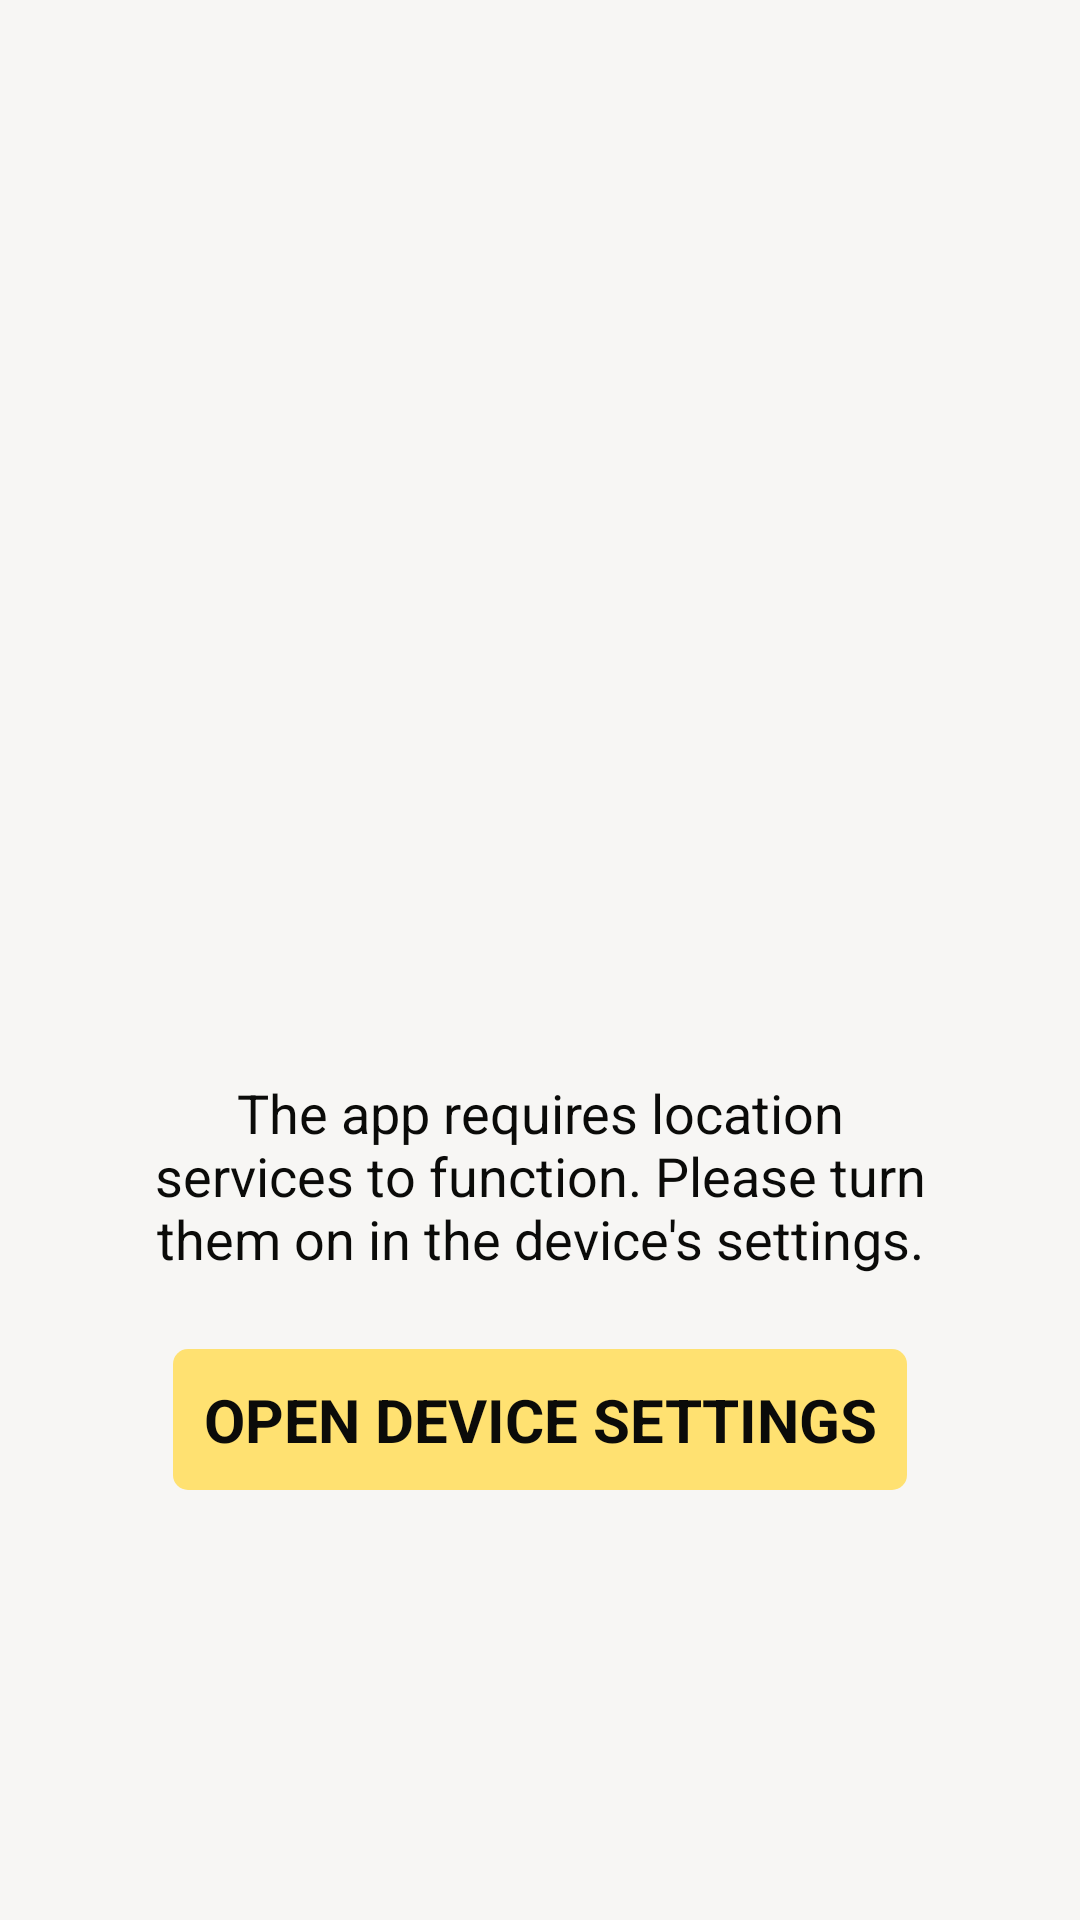

The Android layout XML behind this screen, and the referenced resources:
<!-- AndroidManifest.xml: application theme Theme.MostriDaTasca -->
<!-- res/layout/activity_main.xml -->
<?xml version="1.0" encoding="utf-8"?>
<FrameLayout xmlns:android="http://schemas.android.com/apk/res/android"
    xmlns:app="http://schemas.android.com/apk/res-auto"
    xmlns:tools="http://schemas.android.com/tools"
    android:id="@+id/RootFrameLayout"
    android:layout_width="match_parent"
    android:layout_height="match_parent"
    tools:context=".MainActivity">

    <androidx.constraintlayout.widget.ConstraintLayout
        android:id="@+id/mainActivityContent"
        android:layout_width="match_parent"
        android:layout_height="match_parent"
        android:background="@color/defaultBackground">

        <ImageView
            android:id="@+id/imageView"
            android:layout_width="wrap_content"
            android:layout_height="wrap_content"
            app:layout_constraintBottom_toTopOf="@+id/progressBar"
            app:layout_constraintEnd_toEndOf="parent"
            app:layout_constraintStart_toStartOf="parent"
            app:layout_constraintTop_toTopOf="parent"
            app:layout_constraintVertical_bias="0.9"
            app:srcCompat="@drawable/app_icon"
            tools:ignore="ContentDescription" />

        <ProgressBar
            android:id="@+id/progressBar"
            style="?android:attr/progressBarStyle"
            android:layout_width="wrap_content"
            android:layout_height="wrap_content"
            app:layout_constraintBottom_toBottomOf="parent"
            app:layout_constraintEnd_toEndOf="parent"
            app:layout_constraintStart_toStartOf="parent"
            app:layout_constraintTop_toTopOf="parent" />

        <LinearLayout
            android:id="@+id/locationDisabledContent"
            android:layout_width="wrap_content"
            android:layout_height="wrap_content"
            android:orientation="vertical"
            app:layout_constraintBottom_toBottomOf="parent"
            app:layout_constraintEnd_toEndOf="parent"
            app:layout_constraintStart_toStartOf="parent"
            app:layout_constraintTop_toBottomOf="@+id/progressBar"
            app:layout_constraintVertical_bias="0.1">

            <TextView
                android:id="@+id/textView"
                android:layout_width="match_parent"
                android:layout_height="81dp"
                android:text="The app requires location services to function. Please turn them on in the device's settings."
                android:textAlignment="center" />

            <Button
                android:id="@+id/openDeviceSettingsButton"
                android:layout_width="wrap_content"
                android:layout_height="wrap_content"
                android:layout_margin="10dp"
                android:text="Open device settings" />
        </LinearLayout>
    </androidx.constraintlayout.widget.ConstraintLayout>

</FrameLayout>
<!-- resources referenced by this layout -->
<resources>
  <color name="defaultBackground">#f7f6f4</color>
  <style name="Theme.MostriDaTasca" parent="Theme.Design.Light.NoActionBar">
          
          <item name="android:windowFullscreen">true</item>
          <item name="android:windowContentOverlay">@null</item>
          <item name="android:windowBackground">@color/defaultBackground</item>
          <item name="android:textViewStyle">@style/StyledText</item>
          <item name="android:buttonStyle">@style/StyledButton</item>
          <item name="android:imageButtonStyle">@style/StyledImageButton</item>
      </style>
  <style name="StyledText" parent="android:Widget.TextView">
          <item name="android:textSize">18sp</item>
          <item name="android:textColor">@color/text</item>
      </style>
  <style name="StyledButton" parent="android:Widget.Button">
          <item name="android:textSize">20sp</item>
          <item name="android:textAllCaps">true</item>
          <item name="android:textStyle">bold</item>
          <item name="android:textColor">@color/text</item>
          <item name="android:padding">10dp</item>
          <item name="android:layout_height">wrap_content</item>
          <item name="android:background">@drawable/button</item>
      </style>
  <style name="StyledImageButton" parent="android:Widget.ImageButton">
          <item name="android:textSize">20sp</item>
          <item name="android:textColor">#0b0b09</item>
          <item name="android:background">@drawable/round_button</item>
          <item name="android:layout_width">75dp</item>
          <item name="android:layout_height">75dp</item>
          <item name="android:scaleType">centerInside</item>
      </style>
  <color name="text">#0b0b09</color>
  <!-- drawable button (drawable) -->
  <?xml version="1.0" encoding="utf-8"?>
  <shape xmlns:android="http://schemas.android.com/apk/res/android">
      <solid android:color="@color/primary"/> 
  
      <corners android:radius="5dp"/> 
  
      <padding android:left="5dp" android:top="5dp"
          android:right="5dp" android:bottom="5dp"/>
  </shape>
  <!-- drawable round_button (drawable) -->
  <?xml version="1.0" encoding="utf-8"?>
  <shape xmlns:android="http://schemas.android.com/apk/res/android">
      <solid android:color="@color/primary"/> 
  
      <corners android:radius="3000dp"/> 
  
      <padding android:left="10dp" android:top="10dp"
          android:right="10dp" android:bottom="10dp"/>
  </shape>
  <color name="primary">#FFE171</color>
</resources>
